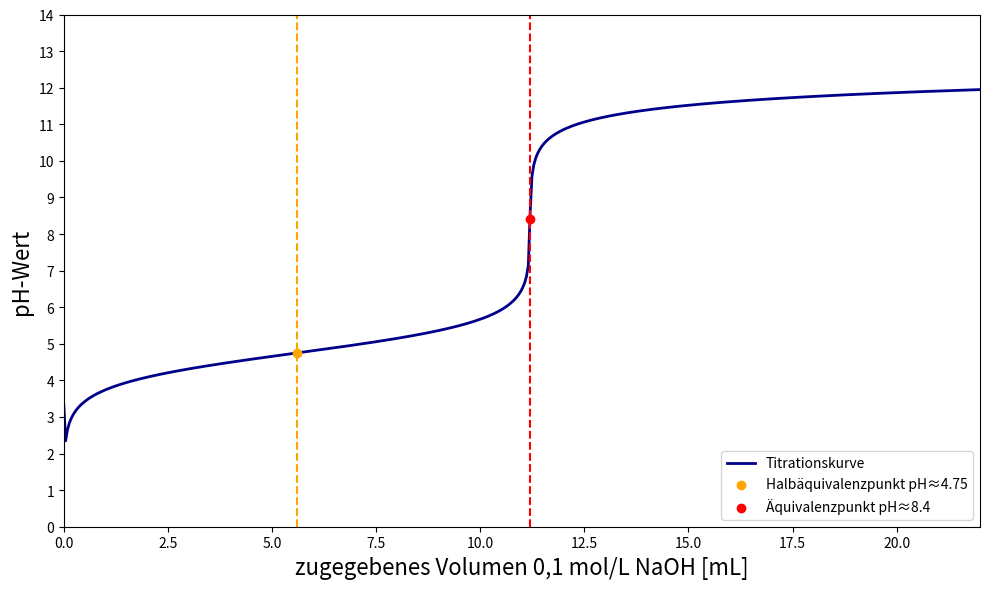

The script that saved this image: (Note: this script raises an exception after producing the figure.)
import numpy as np
import matplotlib.pyplot as plt


# -----------------------------
# Parameter
# -----------------------------
c_acid = 0.0112#0.0448          # mol/L (verdünnte Essigsäure)
V_acid = 0.1           # L
Ka = 1.8e-5
pKa = 4.75#-np.log10(Ka)
c_base = 0.1             # mol/L

n_acid = c_acid * V_acid
V_eq = n_acid / c_base   # Äquivalenzpunkt
V_half = V_eq / 2        # Halbäquivalenzpunkt

ph_eq_meassured = 8.4

Kw = 1e-14
V_base_added = np.linspace(0, 0.022, 500)  # bis 22 mL NaOH
pH_values = []

# -----------------------------
# Titrationskurve berechnen
# -----------------------------
for Vb in V_base_added:
    n_base = c_base * Vb
    V_total = V_acid + Vb

    if n_base < n_acid:  # vor Äquivalenzpunkt
        n_HAc = n_acid - n_base
        n_Ac = n_base
        pH = pKa + np.log10(n_Ac / n_HAc) if n_Ac > 0 else - \
            np.log10(np.sqrt(Ka * c_acid))
    elif np.isclose(n_base, n_acid, atol=1e-8):  # Äquivalenzpunkt
        c_acetate = n_acid / V_total
        Kb = Kw / Ka
        OH = np.sqrt(Kb * c_acetate)
        pOH = -np.log10(OH)
        pH = 14 - pOH
    else:  # Überschuss OH-
        n_excess = n_base - n_acid
        OH = n_excess / V_total
        pOH = -np.log10(OH)
        pH = 14 - pOH

    pH_values.append(pH)
    
# -----------------------------
# Plot
# -----------------------------
plt.figure(figsize=(10, 6))
plt.plot(V_base_added * 1000, pH_values, color="darkblue",
         linewidth=2, label="Titrationskurve")

# Halbäquivalenzpunkt markieren
plt.scatter(V_half*1000, pKa, color="orange", zorder=5,
            label=f"Halbäquivalenzpunkt pH≈{pKa:.2f}")
plt.axvline(V_half*1000, color="orange", linestyle="--")

# Äquivalenzpunkt markieren
plt.scatter(V_eq*1000, ph_eq_meassured, color="red", zorder=5,
            label=f"Äquivalenzpunkt pH≈{ph_eq_meassured}")
plt.axvline(V_eq*1000, color="red", linestyle="--")

# Achsen & Titel
plt.xlabel("zugegebenes Volumen 0,1 mol/L NaOH [mL]", fontsize=16)
plt.ylabel("pH-Wert", fontsize=16)
plt.grid(False)
plt.legend()
plt.ylim(0, 14)
plt.xlim(0, 22)

# pH-Achse in 1er-Schritten beschriften
plt.yticks(np.arange(0, 15, 1))

# Gitternetzlinien entfernen
# plt.grid(True)

# Legende anzeigen
plt.legend()

# Layout optimieren
plt.tight_layout()

# Grafik als PDF speichern
plt.savefig("python/titrationskurve.pdf")

# Grafik schließen, gut für Skripte
plt.close()
